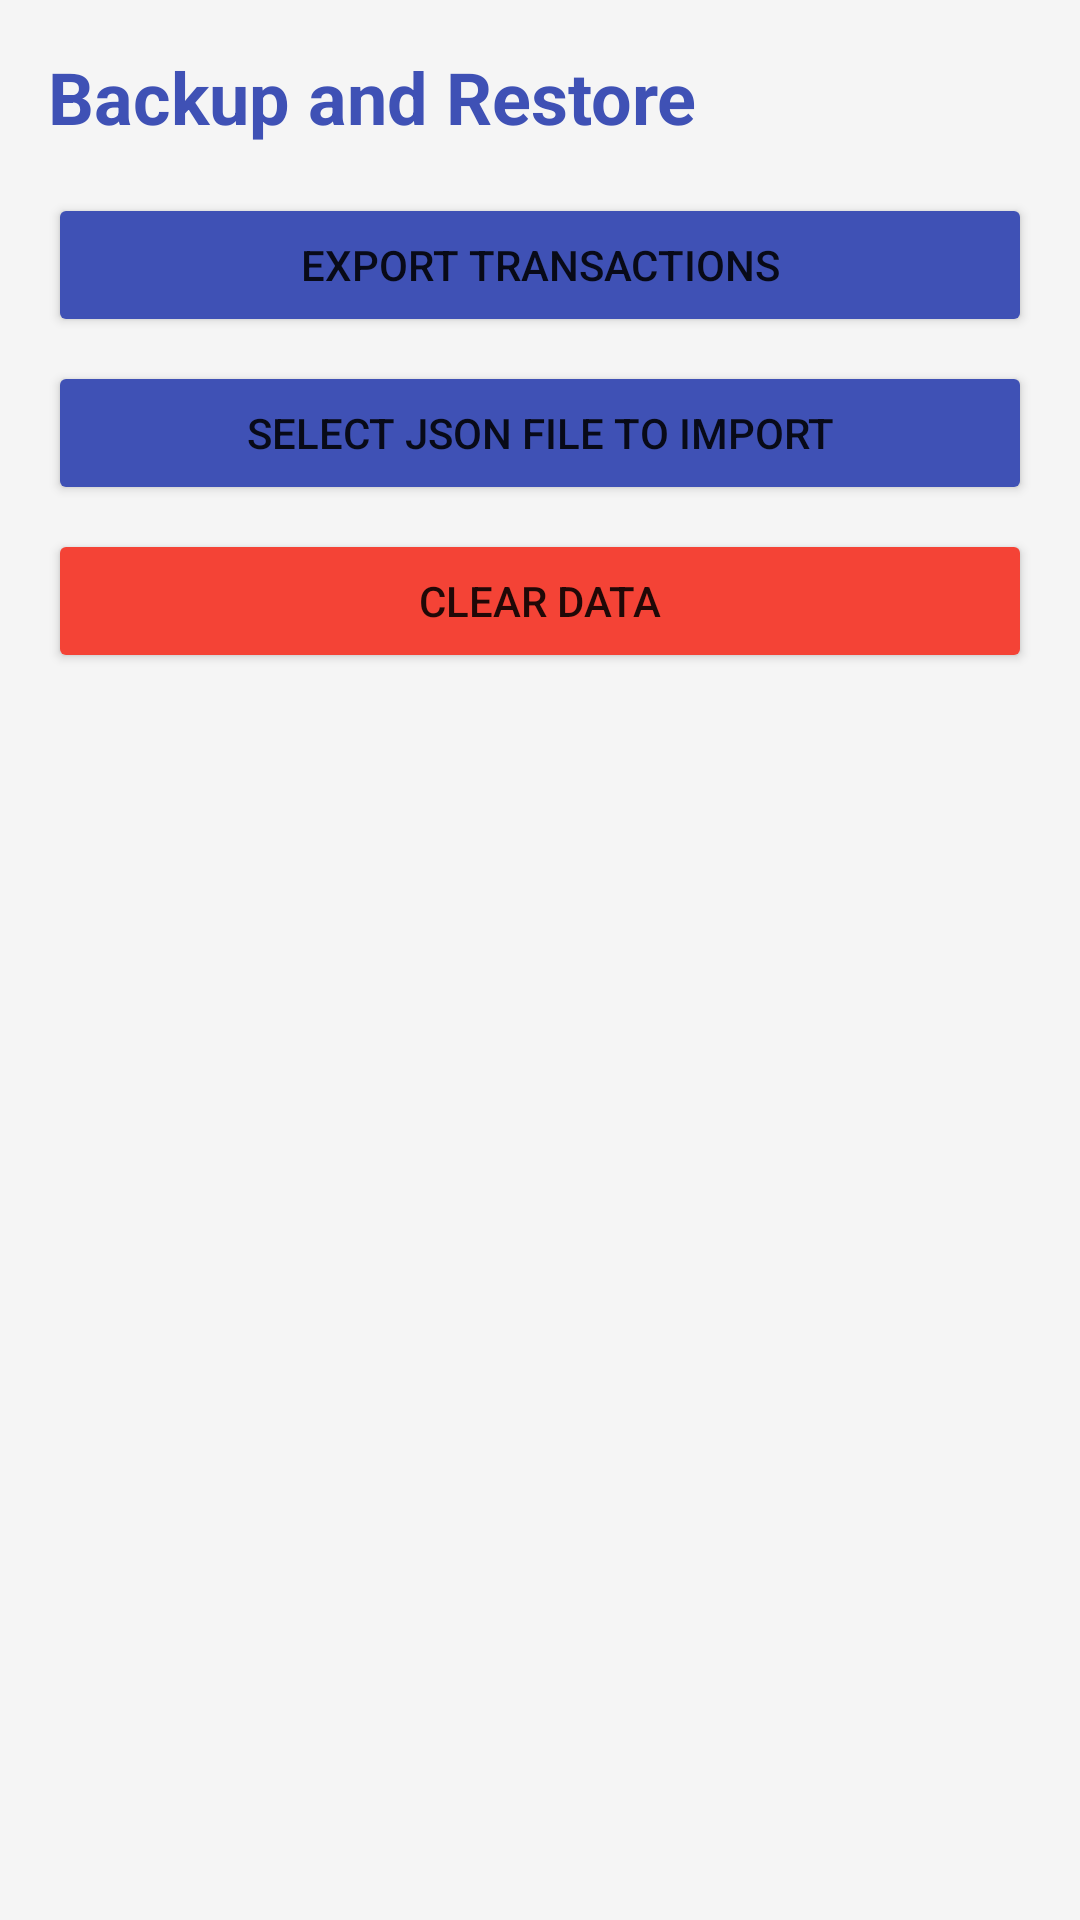

Write the Android layout XML for this screen, with the resource values it uses.
<!-- AndroidManifest.xml: application theme Theme.FinanceTracker -->
<!-- res/layout/activity_backup.xml -->
<?xml version="1.0" encoding="utf-8"?>
<layout xmlns:android="http://schemas.android.com/apk/res/android"
    xmlns:app="http://schemas.android.com/apk/res-auto">

    <data>
        <variable
            name="viewModel"
            type="com.example.financetracker.BackupViewModel" />
    </data>

    <LinearLayout
        android:layout_width="match_parent"
        android:layout_height="match_parent"
        android:orientation="vertical"
        android:padding="16dp"
        android:background="#F5F5F5">

        <TextView
            android:layout_width="wrap_content"
            android:layout_height="wrap_content"
            android:text="Backup and Restore"
            android:textSize="24sp"
            android:textStyle="bold"
            android:textColor="#3F51B5"
            android:contentDescription="Backup and Restore Title"/>

        <Button
            android:id="@+id/btnExport"
            android:layout_width="match_parent"
            android:layout_height="wrap_content"
            android:text="Export Transactions"
            android:layout_marginTop="16dp"
            android:backgroundTint="#3F51B5"
            android:onClick="@{() -> viewModel.exportBackup()}"
            android:contentDescription="Export Transactions"/>

        <Button
            android:id="@+id/btnSelectFile"
            android:layout_width="match_parent"
            android:layout_height="wrap_content"
            android:text="Select JSON File to Import"
            android:layout_marginTop="8dp"
            android:backgroundTint="#3F51B5"
            android:contentDescription="Import JSON File"/>

        <Button
            android:id="@+id/btnClearData"
            android:layout_width="match_parent"
            android:layout_height="wrap_content"
            android:text="Clear Data"
            android:layout_marginTop="8dp"
            android:backgroundTint="#F44336"
            android:onClick="@{() -> viewModel.clearData()}"
            android:contentDescription="Clear All Data"/>
    </LinearLayout>
</layout>
<!-- resources referenced by this layout -->
<resources>
  <style name="Theme.FinanceTracker" parent="Theme.MaterialComponents.Light.DarkActionBar">
          <item name="colorPrimary">#036256</item>
          <item name="colorPrimaryVariant">#00695C</item>
          <item name="colorAccent">#F44336</item>
          <item name="android:statusBarColor" tools:targetApi="l">?attr/colorPrimaryVariant</item>
      </style>
</resources>
